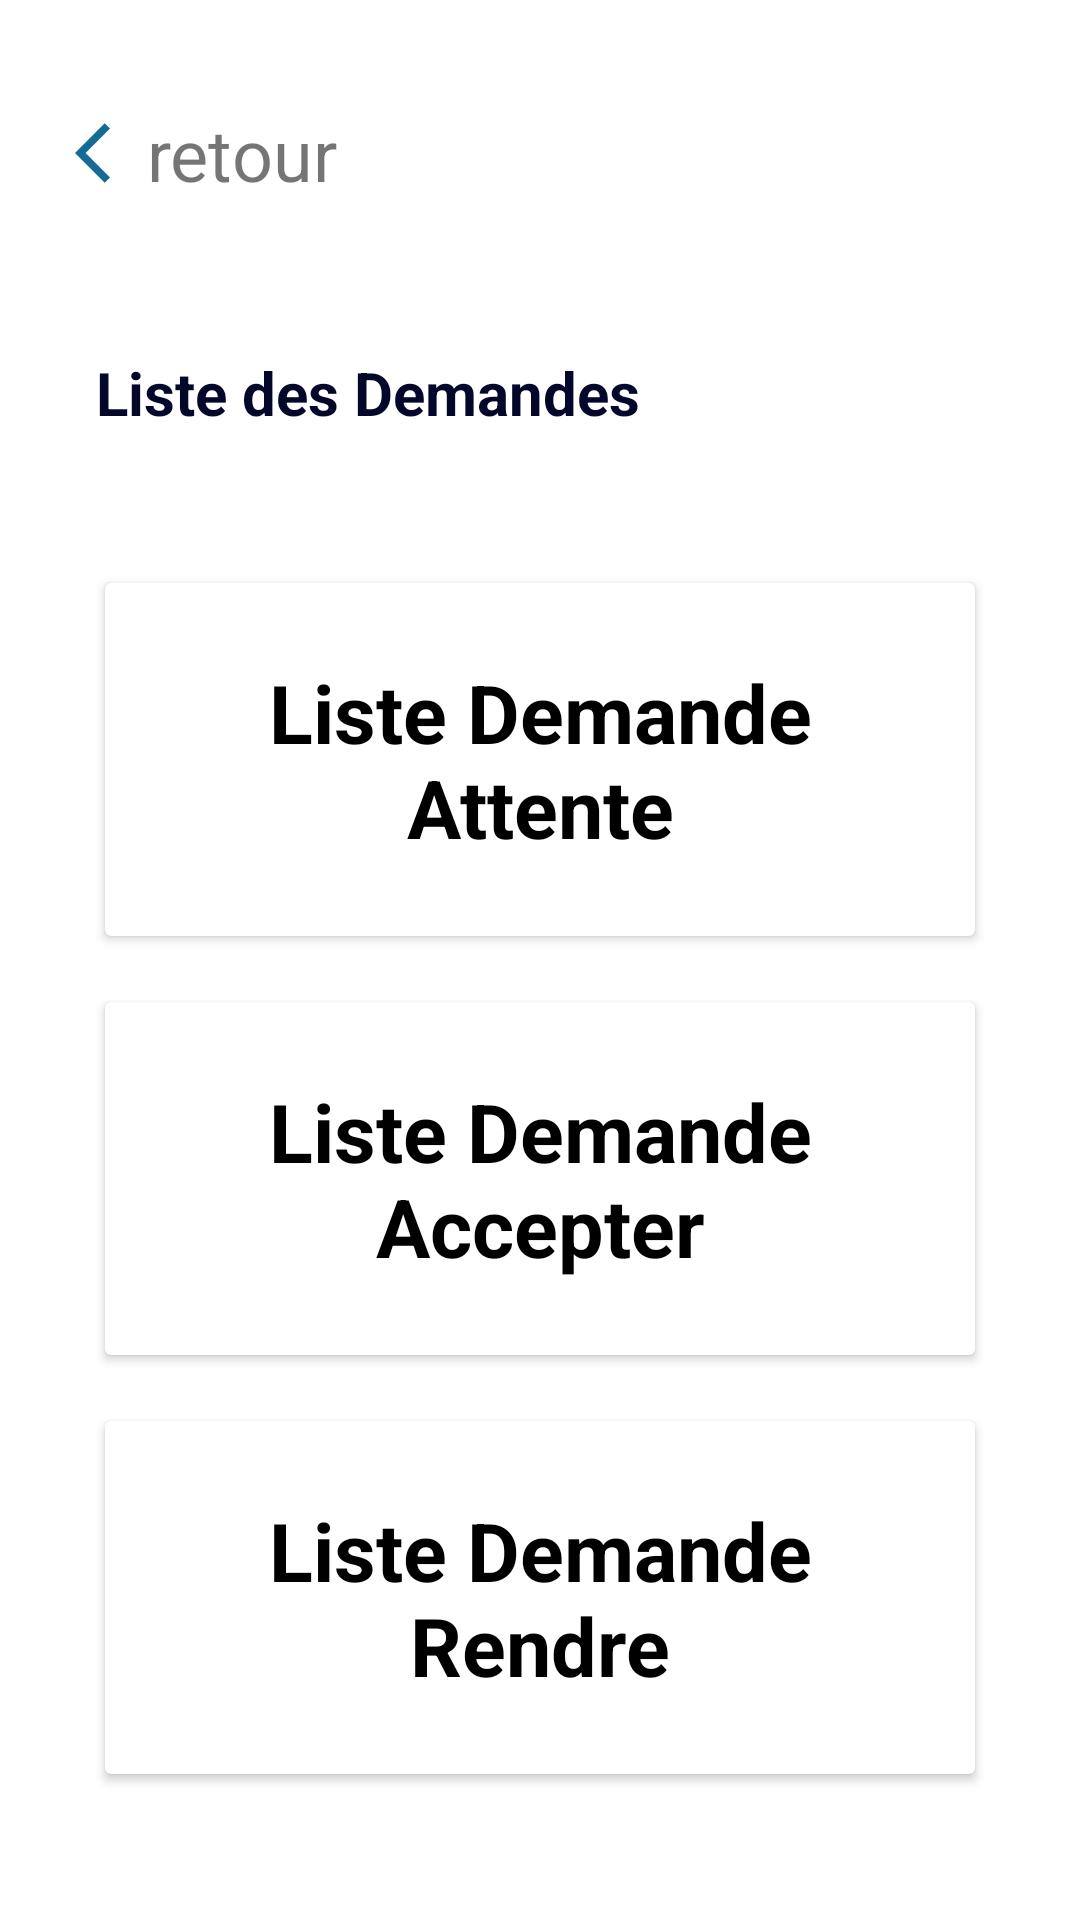

Android layout source for this screen:
<!-- AndroidManifest.xml: application theme Theme.G_Bibliotheque -->
<!-- res/layout/activity_list_demande.xml -->
<ScrollView xmlns:android="http://schemas.android.com/apk/res/android"
    xmlns:app="http://schemas.android.com/apk/res-auto"
    xmlns:tools="http://schemas.android.com/tools"
    android:layout_width="match_parent"
    android:layout_height="match_parent"
    tools:context=".ListDemandeActivity">

    <androidx.constraintlayout.widget.ConstraintLayout
        android:layout_width="match_parent"
        android:layout_height="wrap_content"
        android:padding="25dp">

        <TextView
            android:id="@+id/textView"
            android:layout_width="match_parent"
            android:layout_height="wrap_content"
            android:layout_marginTop="10dp"
            android:text="retour"
            android:drawableLeft="@drawable/ic_baseline_arrow_back_ios_24"
            android:textSize="24sp"
            android:paddingBottom="25dp"
            app:layout_constraintStart_toStartOf="parent"
            app:layout_constraintEnd_toEndOf="parent"
            app:layout_constraintTop_toTopOf="parent"/>

        <RelativeLayout
            android:id="@+id/exercice"
            android:layout_width="match_parent"
            android:layout_height="wrap_content"
            android:layout_marginTop="25dp"
            app:layout_constraintStart_toStartOf="parent"
            app:layout_constraintEnd_toEndOf="parent"
            app:layout_constraintTop_toBottomOf="@+id/textView">

            <TextView
                android:layout_width="wrap_content"
                android:layout_height="wrap_content"
                android:text="Liste des Demandes"
                android:textColor="#03082b"
                android:textStyle="bold"
                android:textSize="20dp"
                android:layout_marginLeft="7dp"/>

            <ImageView
                android:layout_width="20dp"
                android:layout_height="20dp"
                android:src="@drawable/arrow_right"
                android:layout_alignParentRight="true"
                android:layout_centerVertical="true"
                android:layout_marginRight="20dp"/>

        </RelativeLayout>

        <androidx.cardview.widget.CardView
            android:id="@+id/cardView1"
            android:layout_width="match_parent"
            android:layout_height="wrap_content"
            android:layout_marginLeft="10dp"
            android:layout_marginRight="10dp"
            android:layout_marginTop="50dp"
            app:layout_constraintStart_toStartOf="parent"
            app:layout_constraintEnd_toEndOf="parent"
            app:layout_constraintTop_toBottomOf="@+id/exercice">


            <TextView
                android:id="@+id/category_label"
                android:layout_width="match_parent"
                android:layout_height="wrap_content"
                android:text="Liste Demande Attente"
                android:textSize="27dp"
                android:textAlignment="center"
                android:padding="25dp"
                android:textStyle="bold"
                android:textColor="#000000"
                />

        </androidx.cardview.widget.CardView>
        <Space
            android:id="@+id/spacecardView1"
            android:layout_width="match_parent"
            android:layout_height="12dp"
            app:layout_constraintStart_toStartOf="parent"
            app:layout_constraintEnd_toEndOf="parent"
            app:layout_constraintTop_toBottomOf="@+id/cardView1"/>

        <androidx.cardview.widget.CardView
            android:id="@+id/cardView2"
            android:layout_width="match_parent"
            android:layout_height="wrap_content"
            android:layout_margin="10dp"
            app:layout_constraintStart_toStartOf="parent"
            app:layout_constraintEnd_toEndOf="parent"
            app:layout_constraintTop_toBottomOf="@+id/spacecardView1">


            <TextView
                android:layout_width="match_parent"
                android:layout_height="wrap_content"
                android:text="Liste Demande Accepter"
                android:textSize="27dp"
                android:textAlignment="center"
                android:padding="25dp"
                android:textStyle="bold"
                android:textColor="#000000"
                />
        </androidx.cardview.widget.CardView>

        <Space
            android:id="@+id/spacecardView2"
            android:layout_width="match_parent"
            android:layout_height="12dp"
            app:layout_constraintStart_toStartOf="parent"
            app:layout_constraintEnd_toEndOf="parent"
            app:layout_constraintTop_toBottomOf="@+id/cardView2"/>

        <androidx.cardview.widget.CardView
            android:id="@+id/cardView3"
            android:layout_width="match_parent"
            android:layout_height="wrap_content"
            android:layout_margin="10dp"
            app:layout_constraintStart_toStartOf="parent"
            app:layout_constraintEnd_toEndOf="parent"
            app:layout_constraintTop_toBottomOf="@+id/spacecardView2">


            <TextView
                android:layout_width="match_parent"
                android:layout_height="wrap_content"
                android:text="Liste Demande Rendre"
                android:textSize="27dp"
                android:textAlignment="center"
                android:padding="25dp"
                android:textStyle="bold"
                android:textColor="#000000"
                />
        </androidx.cardview.widget.CardView>

        <Space
            android:id="@+id/spacecardView3"
            android:layout_width="match_parent"
            android:layout_height="12dp"
            app:layout_constraintStart_toStartOf="parent"
            app:layout_constraintEnd_toEndOf="parent"
            app:layout_constraintTop_toBottomOf="@+id/cardView3"/>


    </androidx.constraintlayout.widget.ConstraintLayout>
</ScrollView>
<!-- resources referenced by this layout -->
<resources>
  <!-- drawable ic_baseline_arrow_back_ios_24 (drawable) -->
  <vector android:autoMirrored="true" android:height="24dp"
      android:tint="#146C94" android:viewportHeight="24"
      android:viewportWidth="24" android:width="24dp" xmlns:android="http://schemas.android.com/apk/res/android">
      <path android:fillColor="@android:color/white" android:pathData="M11.67,3.87L9.9,2.1 0,12l9.9,9.9 1.77,-1.77L3.54,12z"/>
  </vector>
  <style name="Theme.G_Bibliotheque" parent="Theme.MaterialComponents.Light.NoActionBar">
          
          <item name="colorPrimary">@color/color1</item>
          <item name="colorPrimaryVariant">@color/color1</item>
          <item name="colorOnPrimary">@color/white</item>
          
          <item name="colorSecondary">@color/teal_200</item>
          <item name="colorSecondaryVariant">@color/teal_700</item>
          <item name="colorOnSecondary">@color/black</item>
          
          <item name="android:statusBarColor">?attr/colorPrimaryVariant</item>
          
      </style>
  <color name="color1">#19A7CE</color>
  <color name="white">#FFFFFFFF</color>
  <color name="teal_200">#FF03DAC5</color>
  <color name="teal_700">#FF018786</color>
  <color name="black">#FF000000</color>
</resources>
